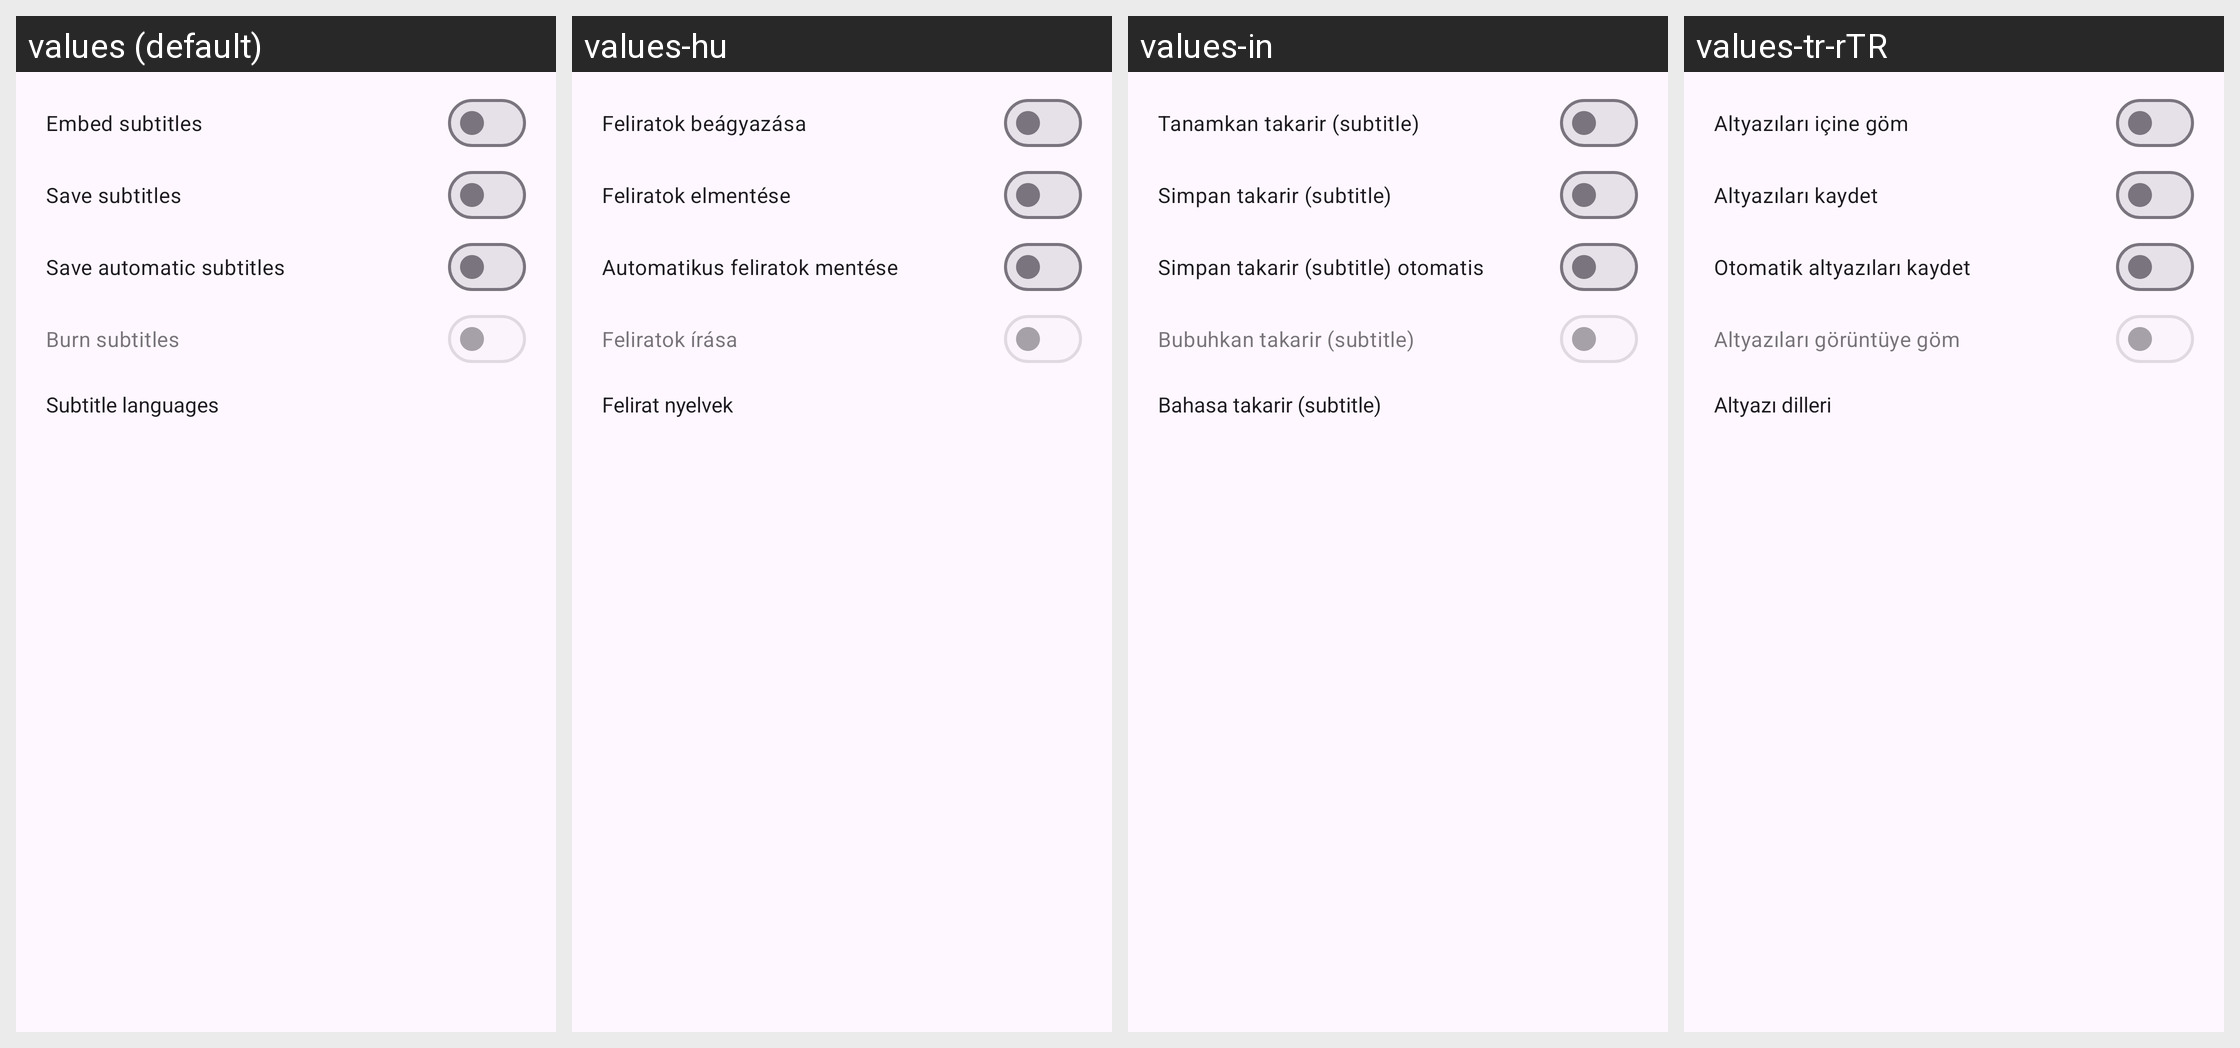

Here is an Android app screen in its default locale and in the app's own translations. Write out the translated-string differences for the strings that appear on this screen.
Android screen res/layout/subtitle_download_preferences_dialog.xml rendered under 4 locales, left to right: values (default), values-hu, values-in, values-tr-rTR. Device: Nexus 5 (rendered at 1080×1920; each locale shown at half size, 540×960, under a caption strip naming it); theme BaseTheme.
Other locales in the repository, not shown: values-ar, values-arq, values-arz, values-as, values-az, values-bg, values-bn, values-bn-rIN, values-bs, values-ca, values-ckb, values-cs, values-de, values-el, values-enm, values-es, values-et, values-fa, values-fi, values-fil, values-fr, values-ha, values-hi, values-hr, values-is, values-it, values-iw, values-ja, values-ji, values-jv, values-ka, values-kab, values-km, values-ko, values-kxm, values-lv, values-mk, values-ml, values-mr, values-mrh, values-ms, values-my, values-nb-rNO, values-nl, values-nn, values-or, values-pa, values-pl, values-pt, values-pt-rBR, values-ro, values-ru, values-sa, values-si, values-sk, values-sl, values-so, values-sq-rAL, values-sr, values-sv, values-sw, values-ta, values-te, values-th, values-tts, values-uk, values-ur, values-uz, values-vi, values-zh-rCN, values-zh-rTW.
Strings drawn on this screen, with the default value and each locale's value (text and hints the layout hard-codes, and strings that could not be matched under every locale, appear in the picture but are not listed):

embed_subtitles
  values: Embed subtitles
  values-hu: Feliratok beágyazása
  values-in: Tanamkan takarir (subtitle)
  values-tr-rTR: Altyazıları içine göm

save_subs
  values: Save subtitles
  values-hu: Feliratok elmentése
  values-in: Simpan takarir (subtitle)
  values-tr-rTR: Altyazıları kaydet

save_auto_subs
  values: Save automatic subtitles
  values-hu: Automatikus feliratok mentése
  values-in: Simpan takarir (subtitle) otomatis
  values-tr-rTR: Otomatik altyazıları kaydet

burn_subs
  values: Burn subtitles
  values-hu: Feliratok írása
  values-in: Bubuhkan takarir (subtitle)
  values-tr-rTR: Altyazıları görüntüye göm

subtitle_languages
  values: Subtitle languages
  values-hu: Felirat nyelvek
  values-in: Bahasa takarir (subtitle)
  values-tr-rTR: Altyazı dilleri
